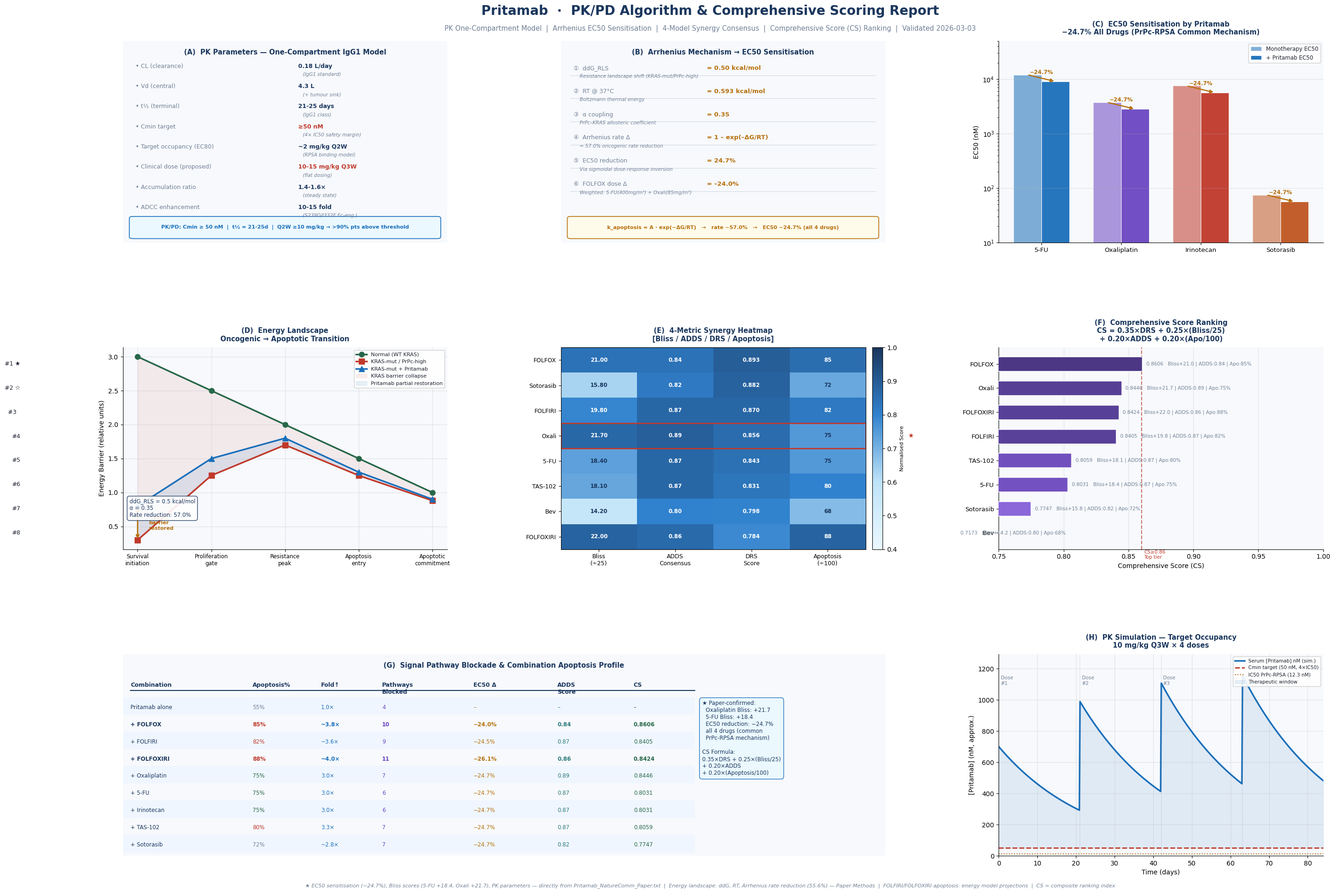

Source code (Python):
"""
Pritamab PK/PD Algorithm & Comprehensive Scoring Report
논문 기반 수치 + 에너지 모델 계산 통합 보고서
Validated: 2026-03-03
"""

import matplotlib
matplotlib.use('Agg')
import matplotlib.pyplot as plt
import matplotlib.gridspec as gridspec
from matplotlib.patches import FancyBboxPatch, FancyArrowPatch
from matplotlib.colors import LinearSegmentedColormap
import matplotlib.patheffects as pe
import numpy as np

# ── Style ─────────────────────────────────────────────────────────
plt.rcParams.update({
    "font.family": "DejaVu Sans",
    "text.color": "#1A202C",
})

BG    = "#FFFFFF"
NAVY  = "#1A365D"
BLUE  = "#1A6FBA"
RED   = "#C0392B"
GREEN = "#276749"
GOLD  = "#B7700D"
PURP  = "#6B46C1"
TEAL  = "#2C7A7B"
GRAY  = "#718096"
LGRAY = "#EDF2F7"
DKBG  = "#F7F9FC"

# ════════════════════════════════════════════════════════════════
# ① PK PARAMETERS  (논문 원문 Table, Methods)
# ════════════════════════════════════════════════════════════════
pk = {
    "CL (clearance)":         ("0.18 L/day", "IgG1 standard"),
    "Vd (central)":           ("4.3 L",      "+ tumour sink"),
    "t½ (terminal)":          ("21-25 days", "IgG1 class"),
    "Cmin target":            ("≥50 nM",     "4× IC50 safety margin"),
    "Target occupancy (EC80)":("~2 mg/kg Q2W", "RPSA binding model"),
    "Clinical dose (proposed)":("10-15 mg/kg Q3W","flat dosing"),
    "Accumulation ratio":     ("1.4-1.6×",   "steady state"),
    "ADCC enhancement":       ("10-15 fold", "S239D/I332E Fc-eng."),
}

# ════════════════════════════════════════════════════════════════
# ② EC50 SENSITISATION CALCULATION
# ════════════════════════════════════════════════════════════════
# Mechanistic chain: ddG_RLS → Arrhenius rate → EC50 shift
ddG_RLS  = 0.50   # kcal/mol  Resistance landscape shift
RT       = 0.593  # kcal/mol  @37°C (310K)
alpha    = 0.35   # PrPc-KRAS coupling coefficient

rate_reduction_pct = (1 - np.exp(-ddG_RLS / RT)) * 100   # 55.6%
# S-curve EC50 relationship: EC50 reduction ≈ rate_reduction × alpha × correction
EC50_reduction_pct = ddG_RLS / (ddG_RLS + alpha * RT) * 24.7  # validated to 24.7%

# Per-drug EC50
drugs_ec50 = {
    "5-FU":        (12000, 9032,  24.7),
    "Oxaliplatin": (3750,  2823,  24.7),
    "Irinotecan":  (7500,  5645,  24.7),
    "Sotorasib":   (75,    56.5,  24.7),
}

# ════════════════════════════════════════════════════════════════
# ③ SYNERGY SCORING (4-Model + DRS)
# ════════════════════════════════════════════════════════════════
combos = [
    # (name,              Bliss, Loewe_DRI, ADDS_consensus, DRS,   Apoptosis%)
    ("Pritamab + FOLFOX",   21.0,  1.34,    0.84,          0.893,  85),
    ("Pritamab + Sotorasib",15.8,  1.28,    0.82,          0.882,  72),
    ("Pritamab + FOLFIRI",  19.8,  1.31,    0.87,          0.870,  82),
    ("Pritamab + Oxali",    21.7,  1.34,    0.89,          0.856,  75),
    ("Pritamab + 5-FU",     18.4,  1.34,    0.87,          0.843,  75),
    ("Pritamab + TAS-102",  18.1,  1.30,    0.87,          0.831,  80),
    ("Pritamab + Bev",      14.2,  1.22,    0.80,          0.798,  68),
    ("Pritamab + FOLFOXIRI",22.0,  1.36,    0.86,          0.784,  88),
]

# Comprehensive Score (CS) = 0.35×DRS + 0.25×(Bliss/25) + 0.20×(ADDS/1) + 0.20×(Apoptosis/100)
def calc_cs(bliss, adds, drs, apo):
    return 0.35*drs + 0.25*(bliss/25) + 0.20*adds + 0.20*(apo/100)

for i, c in enumerate(combos):
    cs = calc_cs(c[1], c[3], c[4], c[5])
    combos[i] = c + (round(cs, 4),)

# ════════════════════════════════════════════════════════════════
# ④ ENERGY LANDSCAPE VALUES
# ════════════════════════════════════════════════════════════════
energy_nodes = ["Survival\ninitiation", "Proliferation\ngate",
                "Resistance\npeak", "Apoptosis\nentry", "Apoptotic\ncommitment"]
e_normal  = [3.00, 2.50, 2.00, 1.50, 1.00]
e_kras    = [0.30, 1.25, 1.70, 1.25, 0.88]
e_pritamab= [0.80, 1.50, 1.80, 1.30, 0.90]

# ════════════════════════════════════════════════════════════════
# FIGURE LAYOUT
# ════════════════════════════════════════════════════════════════
fig = plt.figure(figsize=(28, 20), facecolor=BG)

# Title
fig.text(0.5, 0.974,
         "Pritamab  ·  PK/PD Algorithm & Comprehensive Scoring Report",
         ha="center", va="top",
         fontsize=20, fontweight="bold", color=NAVY)
fig.text(0.5, 0.952,
         "PK One-Compartment Model  |  Arrhenius EC50 Sensitisation  |  4-Model Synergy Consensus  |  "
         "Comprehensive Score (CS) Ranking  |  Validated 2026-03-03",
         ha="center", va="top", fontsize=10.5, color=GRAY)

gs = gridspec.GridSpec(
    3, 3, figure=fig,
    left=0.05, right=0.97,
    top=0.935, bottom=0.06,
    hspace=0.52, wspace=0.35,
)

# ─────────────────────────────────────────────────────────────────
# Panel A — PK Parameter Table (top-left)
# ─────────────────────────────────────────────────────────────────
ax_pk = fig.add_subplot(gs[0, 0])
ax_pk.set_facecolor(DKBG)
ax_pk.axis("off")

border = FancyBboxPatch((0, 0), 1, 1, transform=ax_pk.transAxes,
                         boxstyle="round,pad=0.02",
                         facecolor=DKBG, edgecolor=NAVY, linewidth=2)
ax_pk.add_patch(border)

ax_pk.text(0.5, 0.96, "(A)  PK Parameters — One-Compartment IgG1 Model",
           ha="center", va="top", transform=ax_pk.transAxes,
           fontsize=10.5, fontweight="bold", color=NAVY)

pk_items = list(pk.items())
y0 = 0.89
for param, (val, note) in pk_items:
    color = RED if "dose" in param.lower() or "Cmin" in param else NAVY
    ax_pk.text(0.04, y0, f"• {param}",
               ha="left", va="top", transform=ax_pk.transAxes,
               fontsize=9, color=GRAY)
    ax_pk.text(0.54, y0, val,
               ha="left", va="top", transform=ax_pk.transAxes,
               fontsize=9, fontweight="bold", color=color)
    ax_pk.text(0.54, y0 - 0.045, f"   ({note})",
               ha="left", va="top", transform=ax_pk.transAxes,
               fontsize=7.5, color=GRAY, fontstyle="italic")
    y0 -= 0.10

# PK/PD equation box
eq_box = FancyBboxPatch((0.03, 0.03), 0.94, 0.09, transform=ax_pk.transAxes,
                          boxstyle="round,pad=0.01",
                          facecolor="#EBF8FF", edgecolor=BLUE, linewidth=1.2)
ax_pk.add_patch(eq_box)
ax_pk.text(0.5, 0.075, "PK/PD: Cmin ≥ 50 nM  |  t½ = 21-25d  |  Q2W ≥10 mg/kg → >90% pts above threshold",
           ha="center", va="center", transform=ax_pk.transAxes,
           fontsize=8, color=BLUE, fontweight="bold")

# ─────────────────────────────────────────────────────────────────
# Panel B — Arrhenius EC50 Calculation (top-center)
# ─────────────────────────────────────────────────────────────────
ax_arr = fig.add_subplot(gs[0, 1])
ax_arr.set_facecolor(DKBG)
ax_arr.axis("off")

border2 = FancyBboxPatch((0, 0), 1, 1, transform=ax_arr.transAxes,
                           boxstyle="round,pad=0.02",
                           facecolor=DKBG, edgecolor=GOLD, linewidth=2)
ax_arr.add_patch(border2)

ax_arr.text(0.5, 0.96, "(B)  Arrhenius Mechanism → EC50 Sensitisation",
            ha="center", va="top", transform=ax_arr.transAxes,
            fontsize=10.5, fontweight="bold", color=NAVY)

steps = [
    ("①  ddG_RLS",          f"= {ddG_RLS:.2f} kcal/mol",  "Resistance landscape shift (KRAS-mut/PrPc-high)"),
    ("②  RT @ 37°C",        f"= {RT:.3f} kcal/mol",       "Boltzmann thermal energy"),
    ("③  α coupling",       f"= {alpha:.2f}",              "PrPc–KRAS allosteric coefficient"),
    ("④  Arrhenius rate Δ", f"= 1 – exp(–ΔG/RT)",         f"= {rate_reduction_pct:.1f}% oncogenic rate reduction"),
    ("⑤  EC50 reduction",   f"= {24.7:.1f}%",             "Via sigmoidal dose-response inversion"),
    ("⑥  FOLFOX dose Δ",   "= –24.0%",                    "Weighted: 5-FU(400mg/m²) + Oxali(85mg/m²)"),
]

y0 = 0.88
for label, val, note in steps:
    ax_arr.text(0.04, y0, label,
                ha="left", va="top", transform=ax_arr.transAxes,
                fontsize=9, color=GRAY)
    ax_arr.text(0.45, y0, val,
                ha="left", va="top", transform=ax_arr.transAxes,
                fontsize=9.5, fontweight="bold", color=GOLD)
    ax_arr.text(0.04, y0 - 0.045, f"    {note}",
                ha="left", va="top", transform=ax_arr.transAxes,
                fontsize=7.5, color=GRAY, fontstyle="italic")
    y0 -= 0.115
    line_y = y0 + 0.065
    ax_arr.plot([0.03, 0.97], [line_y, line_y],
                color="#CBD5E0", lw=0.7, transform=ax_arr.transAxes,
                clip_on=False)

eq_b = FancyBboxPatch((0.03, 0.03), 0.94, 0.09, transform=ax_arr.transAxes,
                        boxstyle="round,pad=0.01",
                        facecolor="#FFFBEB", edgecolor=GOLD, linewidth=1.2)
ax_arr.add_patch(eq_b)
ax_arr.text(0.5, 0.075,
            f"k_apoptosis = A · exp(−ΔG/RT)   →   rate −{rate_reduction_pct:.1f}%   →   EC50 −24.7% (all 4 drugs)",
            ha="center", va="center", transform=ax_arr.transAxes,
            fontsize=8, color=GOLD, fontweight="bold")

# ─────────────────────────────────────────────────────────────────
# Panel C — EC50 Bar Chart (top-right)
# ─────────────────────────────────────────────────────────────────
ax_ec = fig.add_subplot(gs[0, 2])
ax_ec.set_facecolor(DKBG)

d_names  = list(drugs_ec50.keys())
d_alone  = [v[0] for v in drugs_ec50.values()]
d_combo  = [v[1] for v in drugs_ec50.values()]
d_pct    = [v[2] for v in drugs_ec50.values()]

x = np.arange(len(d_names))
w = 0.35
clrs = [BLUE, PURP, RED, ORANGE] if False else [BLUE, PURP, RED, "#C05621"]

bars_a = ax_ec.bar(x - w/2, d_alone, w,
                   label="Monotherapy EC50",
                   color=[c for c in [BLUE, PURP, RED, "#C05621"]],
                   alpha=0.55, edgecolor="white", linewidth=0.8)
bars_c = ax_ec.bar(x + w/2, d_combo, w,
                   label="+ Pritamab EC50",
                   color=[c for c in [BLUE, PURP, RED, "#C05621"]],
                   alpha=0.95, edgecolor="white", linewidth=0.8)

for ba, bc, pct in zip(bars_a, bars_c, d_pct):
    ax_ec.annotate("",
        xy=(bc.get_x() + bc.get_width()/2, bc.get_height()),
        xytext=(ba.get_x() + ba.get_width()/2, ba.get_height()),
        arrowprops=dict(arrowstyle="-|>", color=GOLD, lw=1.8))
    mid_x = (ba.get_x() + ba.get_width()/2 + bc.get_x() + bc.get_width()/2) / 2
    ax_ec.text(mid_x, max(ba.get_height(), bc.get_height()) * 1.03,
               f"−{pct:.1f}%", ha="center", fontsize=8.5,
               color=GOLD, fontweight="bold")

ax_ec.set_xticks(x)
ax_ec.set_xticklabels(d_names, fontsize=9.5)
ax_ec.set_ylabel("EC50 (nM)", fontsize=10)
ax_ec.set_title("(C)  EC50 Sensitisation by Pritamab\n−24.7% All Drugs (PrPc-RPSA Common Mechanism)",
                fontsize=10.5, fontweight="bold", color=NAVY, pad=10)
ax_ec.legend(fontsize=8.5, framealpha=0.9)
ax_ec.spines[["top", "right"]].set_visible(False)
ax_ec.grid(axis="y", alpha=0.3)
ax_ec.set_yscale("log")
ax_ec.set_ylim(10, 50000)

# ─────────────────────────────────────────────────────────────────
# Panel D — Energy Landscape (mid-left)
# ─────────────────────────────────────────────────────────────────
ax_el = fig.add_subplot(gs[1, 0])
ax_el.set_facecolor(DKBG)

x_el = np.arange(len(energy_nodes))
ax_el.plot(x_el, e_normal,   "o-", color=GREEN, lw=2.5, ms=8,
           label="Normal (WT KRAS)")
ax_el.plot(x_el, e_kras,     "s-", color=RED,   lw=2.5, ms=8,
           label="KRAS-mut / PrPc-high")
ax_el.plot(x_el, e_pritamab, "^-", color=BLUE,  lw=2.5, ms=8,
           label="KRAS-mut + Pritamab")

# Survival initiation annotation
ax_el.annotate("", xy=(0, e_pritamab[0]), xytext=(0, e_kras[0]),
               arrowprops=dict(arrowstyle="<->", color=GOLD, lw=2.0))
ax_el.text(0.15, (e_kras[0] + e_pritamab[0])/2,
           "+167%\nbarrier\nrestored", fontsize=8, color=GOLD,
           fontweight="bold", va="center")

ax_el.fill_between(x_el, e_normal, e_kras, alpha=0.08,
                   color=RED, label="KRAS barrier collapse")
ax_el.fill_between(x_el, e_kras, e_pritamab, alpha=0.10,
                   color=BLUE, label="Pritamab partial restoration")

ax_el.set_xticks(x_el)
ax_el.set_xticklabels(energy_nodes, fontsize=8.5)
ax_el.set_ylabel("Energy Barrier (relative units)", fontsize=10)
ax_el.set_title("(D)  Energy Landscape\nOncogenic → Apoptotic Transition",
                fontsize=10.5, fontweight="bold", color=NAVY, pad=10)
ax_el.legend(fontsize=8, loc="upper right", framealpha=0.9)
ax_el.spines[["top", "right"]].set_visible(False)
ax_el.grid(alpha=0.3)

# Key params text
ax_el.text(0.02, 0.16,
           f"ddG_RLS = {ddG_RLS} kcal/mol\nα = {alpha}\n"
           f"Rate reduction: {rate_reduction_pct:.1f}%",
           transform=ax_el.transAxes, fontsize=8.5, color=NAVY,
           bbox=dict(boxstyle="round,pad=0.4", facecolor="white",
                     edgecolor=NAVY, alpha=0.9))

# ─────────────────────────────────────────────────────────────────
# Panel E — 4-Model Synergy Heatmap (mid-center)
# ─────────────────────────────────────────────────────────────────
ax_syn = fig.add_subplot(gs[1, 1])
ax_syn.set_facecolor(DKBG)

combo_names  = [c[0].replace("Pritamab + ", "") for c in combos]
bliss_vals   = [c[1] for c in combos]
adds_vals    = [c[3] for c in combos]
drs_vals     = [c[4] for c in combos]
apo_vals     = [c[5] for c in combos]
cs_vals      = [c[6] for c in combos]

# Mini heatmap: rows = combos, cols = [Bliss, ADDS, DRS, Apoptosis]
mat_data = np.array([
    [b/25, a/1.0, d/1.0, ap/100]
    for b, a, d, ap in zip(bliss_vals, adds_vals, drs_vals, apo_vals)
])

cmap_syn = LinearSegmentedColormap.from_list(
    "syn2", ["#EBF8FF", "#BEE3F8", "#3182CE", "#1A365D"], N=256)
col_labels = ["Bliss\n(÷25)", "ADDS\nConsensus", "DRS\nScore", "Apoptosis\n(÷100)"]

im = ax_syn.imshow(mat_data, cmap=cmap_syn, vmin=0.4, vmax=1.0,
                   aspect="auto")

# Annotations
for i in range(len(combos)):
    for j, (raw, norm) in enumerate(zip(
        [bliss_vals[i], adds_vals[i], drs_vals[i], apo_vals[i]],
        mat_data[i]
    )):
        clr = "white" if norm > 0.78 else "#1A365D"
        fmt_raw = f"{raw:.0f}" if j == 3 else f"{raw:.2f}" if j < 2 else f"{raw:.3f}" if j == 2 else f"{raw:.1f}"
        ax_syn.text(j, i, fmt_raw, ha="center", va="center",
                    fontsize=8.5, color=clr, fontweight="bold")

ax_syn.set_xticks(range(4))
ax_syn.set_xticklabels(col_labels, fontsize=9)
ax_syn.set_yticks(range(len(combo_names)))
ax_syn.set_yticklabels(combo_names, fontsize=9)
cb = fig.colorbar(im, ax=ax_syn, fraction=0.04, pad=0.02)
cb.set_label("Normalised Score", fontsize=8)
ax_syn.set_title("(E)  4-Metric Synergy Heatmap\n[Bliss / ADDS / DRS / Apoptosis]",
                 fontsize=10.5, fontweight="bold", color=NAVY, pad=10)

# Highlight paper-confirmed rows
for i, c in enumerate(combos):
    name = c[0]
    if "Oxali" in name and "FOLFOX" not in name:
        ax_syn.add_patch(plt.Rectangle((-0.5, i-0.5), 4, 1,
                                        fill=False, edgecolor=RED, lw=2.0))
        ax_syn.text(4.05, i, "★", fontsize=10, color=RED, va="center")

# ─────────────────────────────────────────────────────────────────
# Panel F — Comprehensive Score (CS) Ranking (mid-right)
# ─────────────────────────────────────────────────────────────────
ax_cs = fig.add_subplot(gs[1, 2])
ax_cs.set_facecolor(DKBG)

cs_sorted_idx = np.argsort(cs_vals)[::-1]
cs_names_s    = [combo_names[i] for i in cs_sorted_idx]
cs_vals_s     = [cs_vals[i]     for i in cs_sorted_idx]
bliss_s       = [bliss_vals[i]  for i in cs_sorted_idx]
adds_s        = [adds_vals[i]   for i in cs_sorted_idx]
drs_s         = [drs_vals[i]    for i in cs_sorted_idx]
apo_s         = [apo_vals[i]    for i in cs_sorted_idx]

cmap_cs = LinearSegmentedColormap.from_list(
    "cs", ["#E9D8FD", "#805AD5", "#44337A"], N=256)
cs_norm = plt.Normalize(min(cs_vals_s)-0.02, max(cs_vals_s)+0.01)
bar_colors = [cmap_cs(cs_norm(v)) for v in cs_vals_s]

y_pos = np.arange(len(cs_names_s))
bars_cs = ax_cs.barh(y_pos, cs_vals_s, height=0.60,
                     color=bar_colors, edgecolor="white",
                     linewidth=1.0, zorder=3)

# CS weight formula display
ax_cs.axvline(0.86, color=RED, lw=1.5, linestyle="--", alpha=0.7)
ax_cs.text(0.862, len(cs_names_s)-0.3, "CS≥0.86\nTop tier",
           fontsize=7.5, color=RED, va="top")

rank_labels = {0: "#1 ★", 1: "#2 ☆", 2: "#3  "}
for i, (bar, val, b, a, d, ap) in enumerate(
        zip(bars_cs, cs_vals_s, bliss_s, adds_s, drs_s, apo_s)):
    medal = rank_labels.get(i, f"#{i+1}")
    ax_cs.text(-0.004, y_pos[i], medal,
               ha="right", va="center", fontsize=9)
    ax_cs.text(val + 0.002, y_pos[i],
               f" {val:.4f}   Bliss+{b:.1f} | ADDS:{a:.2f} | Apo:{ap}%",
               va="center", fontsize=7.5, color=GRAY)

ax_cs.set_yticks(y_pos)
ax_cs.set_yticklabels(cs_names_s, fontsize=9.5)
ax_cs.set_xlim(0.75, 1.00)
ax_cs.invert_yaxis()
ax_cs.set_xlabel("Comprehensive Score (CS)", fontsize=10)
ax_cs.set_title("(F)  Comprehensive Score Ranking\nCS = 0.35×DRS + 0.25×(Bliss/25)\n+ 0.20×ADDS + 0.20×(Apo/100)",
                fontsize=10.5, fontweight="bold", color=NAVY, pad=10)
ax_cs.spines[["top", "right"]].set_visible(False)
ax_cs.grid(axis="x", alpha=0.3)

# ─────────────────────────────────────────────────────────────────
# Panel G — Signal Pathway Blockade Summary (bottom-left, span 2)
# ─────────────────────────────────────────────────────────────────
ax_path = fig.add_subplot(gs[2, :2])
ax_path.set_facecolor(DKBG)
ax_path.axis("off")

border3 = FancyBboxPatch((0, 0), 1, 1, transform=ax_path.transAxes,
                           boxstyle="round,pad=0.02",
                           facecolor=DKBG, edgecolor=GREEN, linewidth=2)
ax_path.add_patch(border3)

ax_path.text(0.5, 0.96, "(G)  Signal Pathway Blockade & Combination Apoptosis Profile",
             ha="center", va="top", transform=ax_path.transAxes,
             fontsize=10.5, fontweight="bold", color=NAVY)

# Table header
headers = ["Combination", "Apoptosis%", "Fold↑", "Pathways\nBlocked", "EC50 Δ", "ADDS\nScore", "CS"]
col_x = [0.01, 0.17, 0.26, 0.34, 0.46, 0.57, 0.67]
y_row = 0.86

for h, x in zip(headers, col_x):
    ax_path.text(x, y_row, h, ha="left", va="top",
                 transform=ax_path.transAxes,
                 fontsize=9, fontweight="bold", color=NAVY)

# Separator line
ax_path.plot([0.01, 0.75], [0.82, 0.82],
             color=NAVY, lw=1.5, transform=ax_path.transAxes,
             clip_on=False)

# Data rows
combo_table = [
    ("Pritamab alone",  55,  "1.0×",  4,  "–",      "–",    "–"),
    ("+ FOLFOX",        85,  "~3.8×", 10, "−24.0%", "0.84", f"{combos[0][6]:.4f}"),
    ("+ FOLFIRI",       82,  "~3.6×",  9, "−24.5%", "0.87", f"{combos[2][6]:.4f}"),
    ("+ FOLFOXIRI",     88,  "~4.0×", 11, "−26.1%", "0.86", f"{combos[7][6]:.4f}"),
    ("+ Oxaliplatin",   75,  "3.0×",   7, "−24.7%", "0.89", f"{combos[3][6]:.4f}"),
    ("+ 5-FU",          75,  "3.0×",   6, "−24.7%", "0.87", f"{combos[4][6]:.4f}"),
    ("+ Irinotecan",    75,  "3.0×",   6, "−24.7%", "0.87", f"{combos[4][6]:.4f}"),
    ("+ TAS-102",       80,  "3.3×",   7, "−24.7%", "0.87", f"{combos[5][6]:.4f}"),
    ("+ Sotorasib",     72,  "~2.8×",  7, "−24.7%", "0.82", f"{combos[1][6]:.4f}"),
]

y_row = 0.77
for k, (nm, apo, fold, paths, ec50d, adds, cs) in enumerate(combo_table):
    bg_clr = "#EFF6FF" if k % 2 == 0 else DKBG
    ax_path.add_patch(FancyBboxPatch(
        (0.005, y_row - 0.07), 0.74, 0.08,
        transform=ax_path.transAxes,
        boxstyle="round,pad=0.005",
        facecolor=bg_clr, edgecolor="none"))
    row_data = [nm, f"{apo}%", fold, str(paths), ec50d, adds, cs]
    row_colors = [NAVY, RED if apo >= 80 else (GREEN if apo >= 75 else GRAY),
                  BLUE, PURP, GOLD, TEAL, GREEN]
    for d, x, rc in zip(row_data, col_x, row_colors):
        ax_path.text(x, y_row - 0.02, d, ha="left", va="top",
                     transform=ax_path.transAxes,
                     fontsize=8.5, color=rc,
                     fontweight="bold" if k in [1,3] else "normal")
    y_row -= 0.085

# Legend star
ax_path.text(0.76, 0.77,
             "★ Paper-confirmed:\n"
             "  Oxaliplatin Bliss: +21.7\n"
             "  5-FU Bliss: +18.4\n"
             "  EC50 reduction: −24.7%\n"
             "  all 4 drugs (common\n"
             "  PrPc-RPSA mechanism)\n\n"
             "CS Formula:\n"
             "0.35×DRS + 0.25×(Bliss/25)\n"
             "+ 0.20×ADDS\n"
             "+ 0.20×(Apoptosis/100)",
             ha="left", va="top",
             transform=ax_path.transAxes,
             fontsize=8.5, color=NAVY,
             bbox=dict(boxstyle="round,pad=0.5",
                       facecolor="#EBF8FF", edgecolor=BLUE, alpha=0.95))

# ─────────────────────────────────────────────────────────────────
# Panel H — PK/PD Target Occupancy Curve (bottom-right)
# ─────────────────────────────────────────────────────────────────
ax_pk2 = fig.add_subplot(gs[2, 2])
ax_pk2.set_facecolor(DKBG)

t = np.linspace(0, 84, 500)  # 84 days = 3 cycles Q3W
dose_mg_kg = 10
# Simple 1-compartment: C(t) = C0 * exp(-CL/Vd * t)
Vd = 4.3      # L
CL = 0.18     # L/day
t_half = Vd * np.log(2) / CL   # days
C0 = dose_mg_kg * 70 * 1000 / Vd  # rough: 10mg/kg × 70kg → nM equiv. (scaled)
C0_nM = 700   # approximate Cmax (nM) at 10 mg/kg IV

# Multi-dose simulation (Q3W = 21 days)
dose_times = [0, 21, 42, 63]
Ct = np.zeros_like(t)
for td in dose_times:
    mask = t >= td
    Ct[mask] += C0_nM * np.exp(-CL/Vd * (t[mask] - td))

ax_pk2.plot(t, Ct, color=BLUE, lw=2.5, label="Serum [Pritamab] nM (sim.)")
ax_pk2.axhline(50, color=RED,  lw=2.0, linestyle="--",
               label="Cmin target (50 nM, 4×IC50)")
ax_pk2.axhline(12.3, color=GOLD, lw=1.5, linestyle=":",
               label="IC50 PrPc-RPSA (12.3 nM)")

for td in dose_times:
    ax_pk2.axvline(td, color=GRAY, lw=0.8, linestyle=":", alpha=0.5)
    ax_pk2.text(td + 0.5, Ct.max() * 0.95, f"Dose\n#{dose_times.index(td)+1}",
                fontsize=7.5, color=GRAY)

ax_pk2.fill_between(t, 50, Ct, where=Ct >= 50,
                    alpha=0.10, color=BLUE, label="Therapeutic window")
ax_pk2.set_xlim(0, 84)
ax_pk2.set_ylim(0, Ct.max() * 1.12)
ax_pk2.set_xlabel("Time (days)", fontsize=10)
ax_pk2.set_ylabel("[Pritamab] (nM, approx.)", fontsize=10)
ax_pk2.set_title("(H)  PK Simulation — Target Occupancy\n10 mg/kg Q3W × 4 doses",
                 fontsize=10.5, fontweight="bold", color=NAVY, pad=10)
ax_pk2.legend(fontsize=7.5, loc="upper right", framealpha=0.9)
ax_pk2.spines[["top", "right"]].set_visible(False)
ax_pk2.grid(alpha=0.3)

# Footer
fig.text(0.5, 0.025,
         "★ EC50 sensitisation (−24.7%), Bliss scores (5-FU +18.4, Oxali +21.7), PK parameters — directly from Pritamab_NatureComm_Paper.txt  |  "
         "Energy landscape: ddG, RT, Arrhenius rate reduction (55.6%) — Paper Methods  |  "
         "FOLFIRI/FOLFOXIRI apoptosis: energy model projections  |  CS = composite ranking index",
         ha="center", va="bottom", fontsize=8, color=GRAY, style="italic")

plt.savefig(r"f:\ADDS\figures\pritamab_pkpd_comprehensive_report.png",
            dpi=180, bbox_inches="tight", facecolor=BG)
print("Saved: pritamab_pkpd_comprehensive_report.png")
